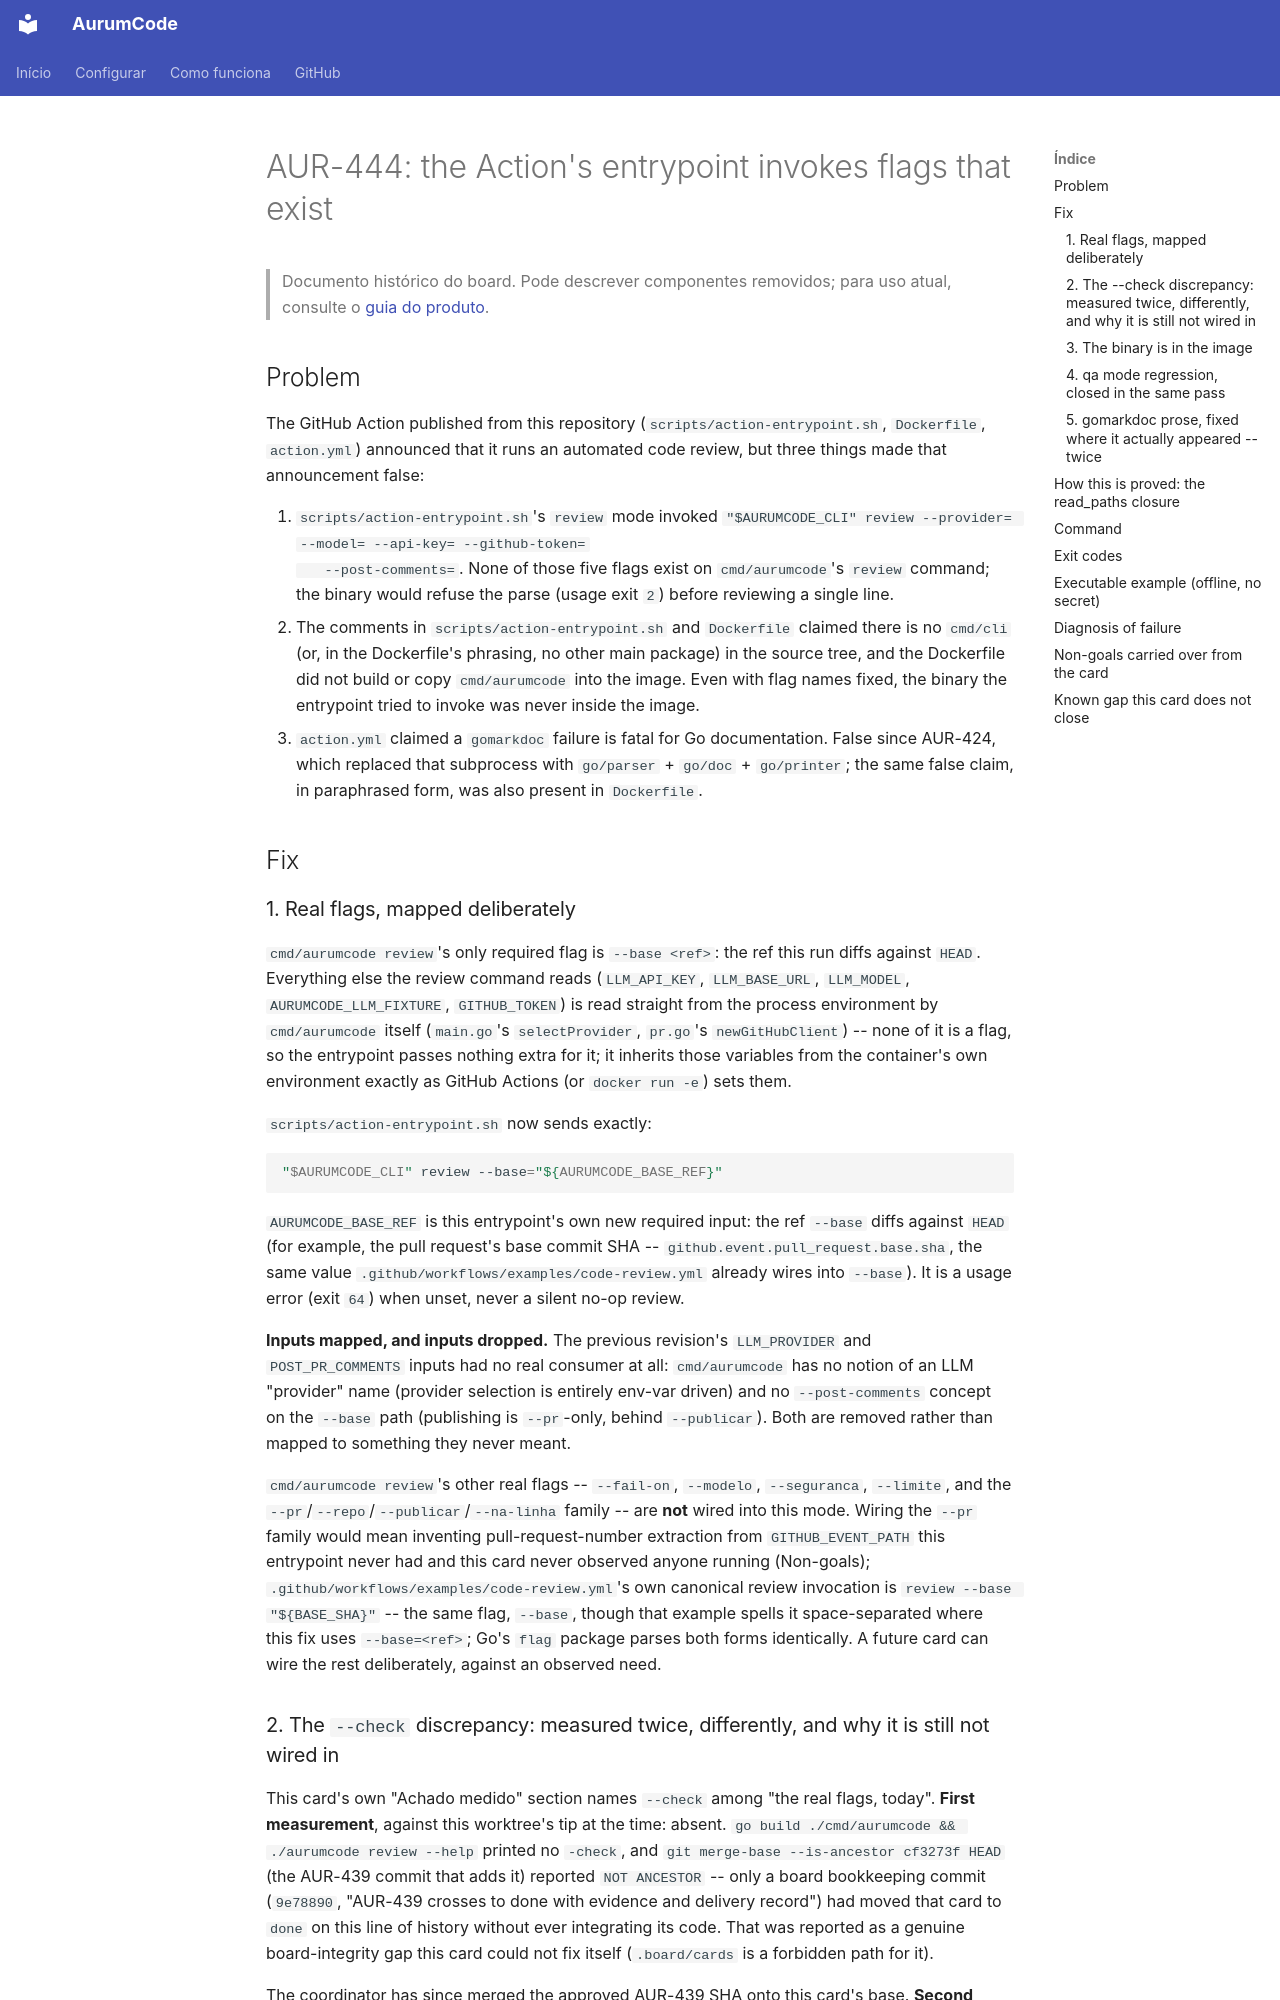

repository: Mpaape/AurumCode · page: specs/AUR-444/index.html · generator: mkdocs

# AUR-444: the Action's entrypoint invokes flags that exist

> Documento histórico do board. Pode descrever componentes removidos; para uso atual, consulte o [guia do produto](../README.md).

## Problem

The GitHub Action published from this repository (`scripts/action-entrypoint.sh`,
`Dockerfile`, `action.yml`) announced that it runs an automated code review,
but three things made that announcement false:

1. `scripts/action-entrypoint.sh`'s `review` mode invoked
   `"$AURUMCODE_CLI" review --provider= --model= --api-key= --github-token=
   --post-comments=`. None of those five flags exist on `cmd/aurumcode`'s
   `review` command; the binary would refuse the parse (usage exit `2`)
   before reviewing a single line.
2. The comments in `scripts/action-entrypoint.sh` and `Dockerfile` claimed
   there is no `cmd/cli` (or, in the Dockerfile's phrasing, no other main
   package) in the source tree, and the Dockerfile did not build or copy
   `cmd/aurumcode` into the image. Even with flag names fixed, the binary
   the entrypoint tried to invoke was never inside the image.
3. `action.yml` claimed a `gomarkdoc` failure is fatal for Go documentation.
   False since AUR-424, which replaced that subprocess with
   `go/parser` + `go/doc` + `go/printer`; the same false claim, in
   paraphrased form, was also present in `Dockerfile`.

## Fix

### 1. Real flags, mapped deliberately

`cmd/aurumcode review`'s only required flag is `--base <ref>`: the ref this
run diffs against `HEAD`. Everything else the review command reads
(`LLM_API_KEY`, `LLM_BASE_URL`, `LLM_MODEL`, `AURUMCODE_LLM_FIXTURE`,
`GITHUB_TOKEN`) is read straight from the process environment by
`cmd/aurumcode` itself (`main.go`'s `selectProvider`, `pr.go`'s
`newGitHubClient`) -- none of it is a flag, so the entrypoint passes nothing
extra for it; it inherits those variables from the container's own
environment exactly as GitHub Actions (or `docker run -e`) sets them.

`scripts/action-entrypoint.sh` now sends exactly:

```sh
"$AURUMCODE_CLI" review --base="${AURUMCODE_BASE_REF}"
```

`AURUMCODE_BASE_REF` is this entrypoint's own new required input: the ref
`--base` diffs against `HEAD` (for example, the pull request's base commit
SHA -- `github.event.pull_request.base.sha`, the same value
`.github/workflows/examples/code-review.yml` already wires into `--base`).
It is a usage error (exit `64`) when unset, never a silent no-op review.

**Inputs mapped, and inputs dropped.** The previous revision's `LLM_PROVIDER`
and `POST_PR_COMMENTS` inputs had no real consumer at all: `cmd/aurumcode`
has no notion of an LLM "provider" name (provider selection is entirely
env-var driven) and no `--post-comments` concept on the `--base` path
(publishing is `--pr`-only, behind `--publicar`). Both are removed rather
than mapped to something they never meant.

`cmd/aurumcode review`'s other real flags -- `--fail-on`, `--modelo`,
`--seguranca`, `--limite`, and the `--pr`/`--repo`/`--publicar`/`--na-linha`
family -- are **not** wired into this mode. Wiring the `--pr` family would
mean inventing pull-request-number extraction from `GITHUB_EVENT_PATH` this
entrypoint never had and this card never observed anyone running (Non-goals);
`.github/workflows/examples/code-review.yml`'s own canonical review
invocation is `review --base "${BASE_SHA}"` -- the same flag, `--base`,
though that example spells it space-separated where this fix uses
`--base=<ref>`; Go's `flag` package parses both forms identically. A future
card can wire the rest deliberately, against an observed need.
